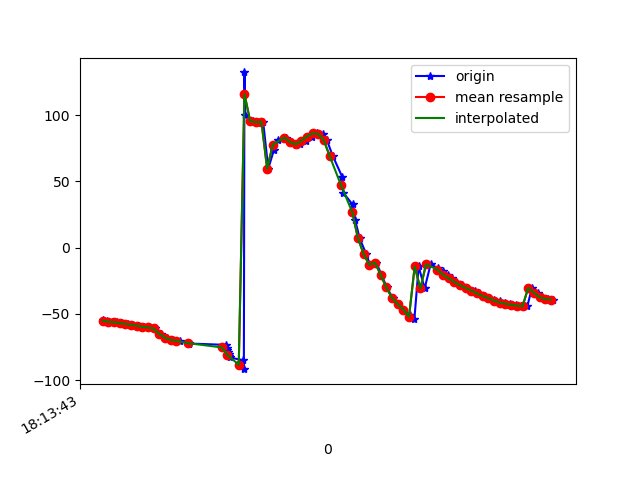

The file beside this chart, header and first rows:
1617819223842, 514867407052889, -54.930614, 5.145832, -9.65121
1617819223855, 514867426283659, -55.31, 5.63, -9.866
1617819223874, 514867445514429, -55.91, 5.706, -10.87
1617819223891, 514867464864739, -56.29, 6.055, -10.99
1617819223910, 514867484095509, -57.02, 6.391, -12.36
1617819223931, 514867503326279, -57.5, 6.625, -12.42
1617819223947, 514867522557049, -58.3, 6.757, -13.66
1617819223967, 514867541787819, -58.81, 7.241, -13.48
1617819223987, 514867561018589, -59.75, 8.115, -14.31
1617819224005, 514867580249359, -60.27, 9.389, -14.6
1617819224026, 514867599480129, -61.02, 11.36, -13.86
1617819224045, 514867618710899, -65.14, 10.72, -8.076
1617819224068, 514867637941669, -67.98, 14.32, -12.38
1617819224089, 514867657172439, -69.65, 17.41, -14.96
1617819224112, 514867676403209, -70.33, 20.19, -15.17
1617819224143, 514867695633979, -71.73, 24.49, -14.32
1617819224145, 514867714864749, -72.36, 29.07, -14.82
1617819224275, 514867734095519, -73.38, 34.16, -14.42
1617819224277, 514867753326289, -75.43, 40.19, -14.47
1617819224279, 514867772557059, -77.05, 45.23, -13.98
1617819224282, 514867791787829, -78.91, 50.88, -13.66
1617819224285, 514867811018599, -80.41, 57.43, -13.91
1617819224287, 514867830249369, -81.7, 65.1, -14.74
1617819224289, 514867849480139, -82.9, 73.03, -15.9
1617819224336, 514867868710909, -85.04, 80.07, -16.25
1617819224338, 514867887941679, -91.71, 85.84, -12.13
1617819224340, 514867907172449, 132.1, 88.92, 121.6
1617819224343, 514867926403219, 99.93, 84.5, 151.6
1617819224371, 514867945633989, 95.63, 80.45, 154
1617819224383, 514867964864759, 94.5, 77.38, 153.8
1617819224406, 514867984095529, 94.81, 75.38, 153.1
1617819224424, 514868003326299, 59.58, 77.69, -172.9
1617819224444, 514868022557069, 73.68, 75.37, 170.6
1617819224459, 514868041787839, 81.39, 72.55, 161.6
1617819224485, 514868061018609, 83.02, 69.75, 160.3
1617819224500, 514868080249379, 79.74, 67.17, 166.5
1617819224523, 514868099480149, 77.63, 63.74, 173.1
1617819224537, 514868118710919, 78.14, 60.3, 178.1
1617819224557, 514868137941689, 80.46, 58.05, -178
1617819224577, 514868157172459, 83.77, 58.32, -174.2
1617819224594, 514868176403229, 86.26, 61.62, -168.6
1617819224616, 514868195633999, 85.81, 66.65, -159.9
1617819224631, 514868214864769, 80.91, 72.16, -146.9
1617819224651, 514868234095539, 69.27, 76.79, -127.6
1617819224685, 514868253326309, 53.17, 79.07, -104.6
1617819224688, 514868272557079, 41.44, 79.4, -87.25
1617819224721, 514868291787849, 32.54, 79.06, -74.04
1617819224730, 514868311018619, 20.96, 78.03, -59.22
1617819224746, 514868330249389, 7.056, 75.88, -42.95
1617819224769, 514868349480159, -4.813, 72.78, -29.46
1617819224783, 514868368710929, -13.08, 69.65, -20.31
1617819224805, 514868387941699, -11.33, 58.29, -34.5
1617819224823, 514868407172469, -20.56, 60.95, -21.04
1617819224842, 514868426403239, -30.07, 60.75, -9.153
1617819224862, 514868445634009, -37.91, 58.34, 0.08589
1617819224881, 514868464864779, -42.54, 54.62, 3.034
1617819224900, 514868484095549, -46.78, 50.29, 5.29
1617819224922, 514868503326319, -50.49, 45.56, 7.14
1617819224939, 514868522557089, -53.74, 40.7, 8.766
1617819224954, 514868541787859, -14.2, 26.62, -9.275
1617819224975, 514868561018629, -30.84, 41.07, -4.357
... 24 more rows
